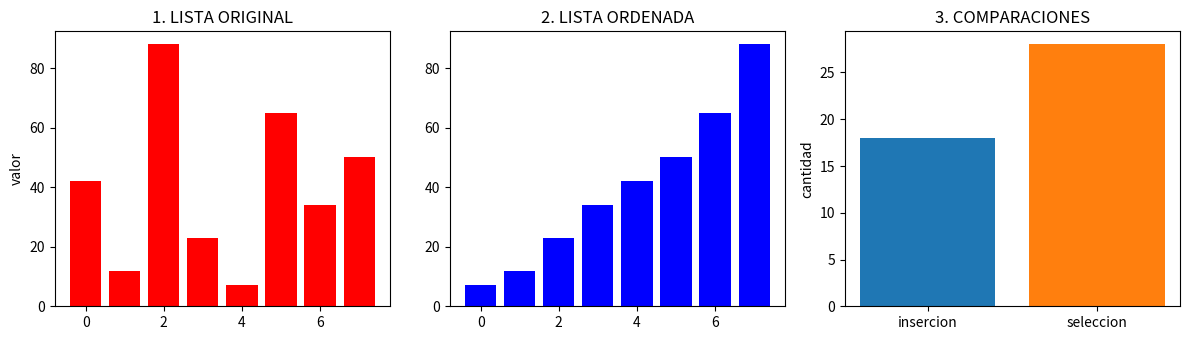

Recreate this plot in Python.
import matplotlib.pyplot as plt
datos=[42,12,88,23,7,65,34,50]

#ALGORITMO DE INSERCIÓN
def insercion(arr):
    a=arr.copy()
    comp=0
    for i in range(1,len(a)):
        clave, j=a[i],i-1
        while j>=0 and a [j]>clave:
            comp += 1
            a[j+1]=a[j]
            j-=1
        if j>=0:comp+=1
        a[j+1]=clave
    return a,comp

#ALGORITMO DE SELECCIÓN
def seleccion(arr):
    a=arr.copy()
    comp=0
    n=len(a)
    for i in range(n):
        min_idnx=i
        for j in range (i+1,n):
            comp +=1
            if a[j]<a[min_idnx]:
                min_idnx=j
        a[i],a[min_idnx]=a[min_idnx],a[i]
    return a, comp

#EJECUTAMOS LOS 2 ALGORITMOS
lista_ordenada, comp_ins=insercion(datos)
_,comp_sel=seleccion(datos)

#-GRAFICACIÓN CON MATPLOTLIB-
fig,(ax1,ax2,ax3)=plt.subplots(1,3, figsize=(12,3.5))

#GRAFICO 1: LISTA ORDENADA
ax1.bar(range(len(datos)),datos,color='red')
ax1.set_title('1. LISTA ORIGINAL')
ax1.set_ylabel('valor')

#GRAFICO 2: LISTA ORDENADA
ax2.bar(range(len(lista_ordenada)),lista_ordenada,color='blue') 
ax2.set_title('2. LISTA ORDENADA')

#GRAFICO 3 COMPARACIONES REALIZADAS
ax3.bar(['insercion','seleccion'],[comp_ins,comp_sel],color=['#1f77b4','#ff7f0e'])
ax3.set_title('3. COMPARACIONES')
ax3.set_ylabel('cantidad')

plt.tight_layout()
plt.show()
